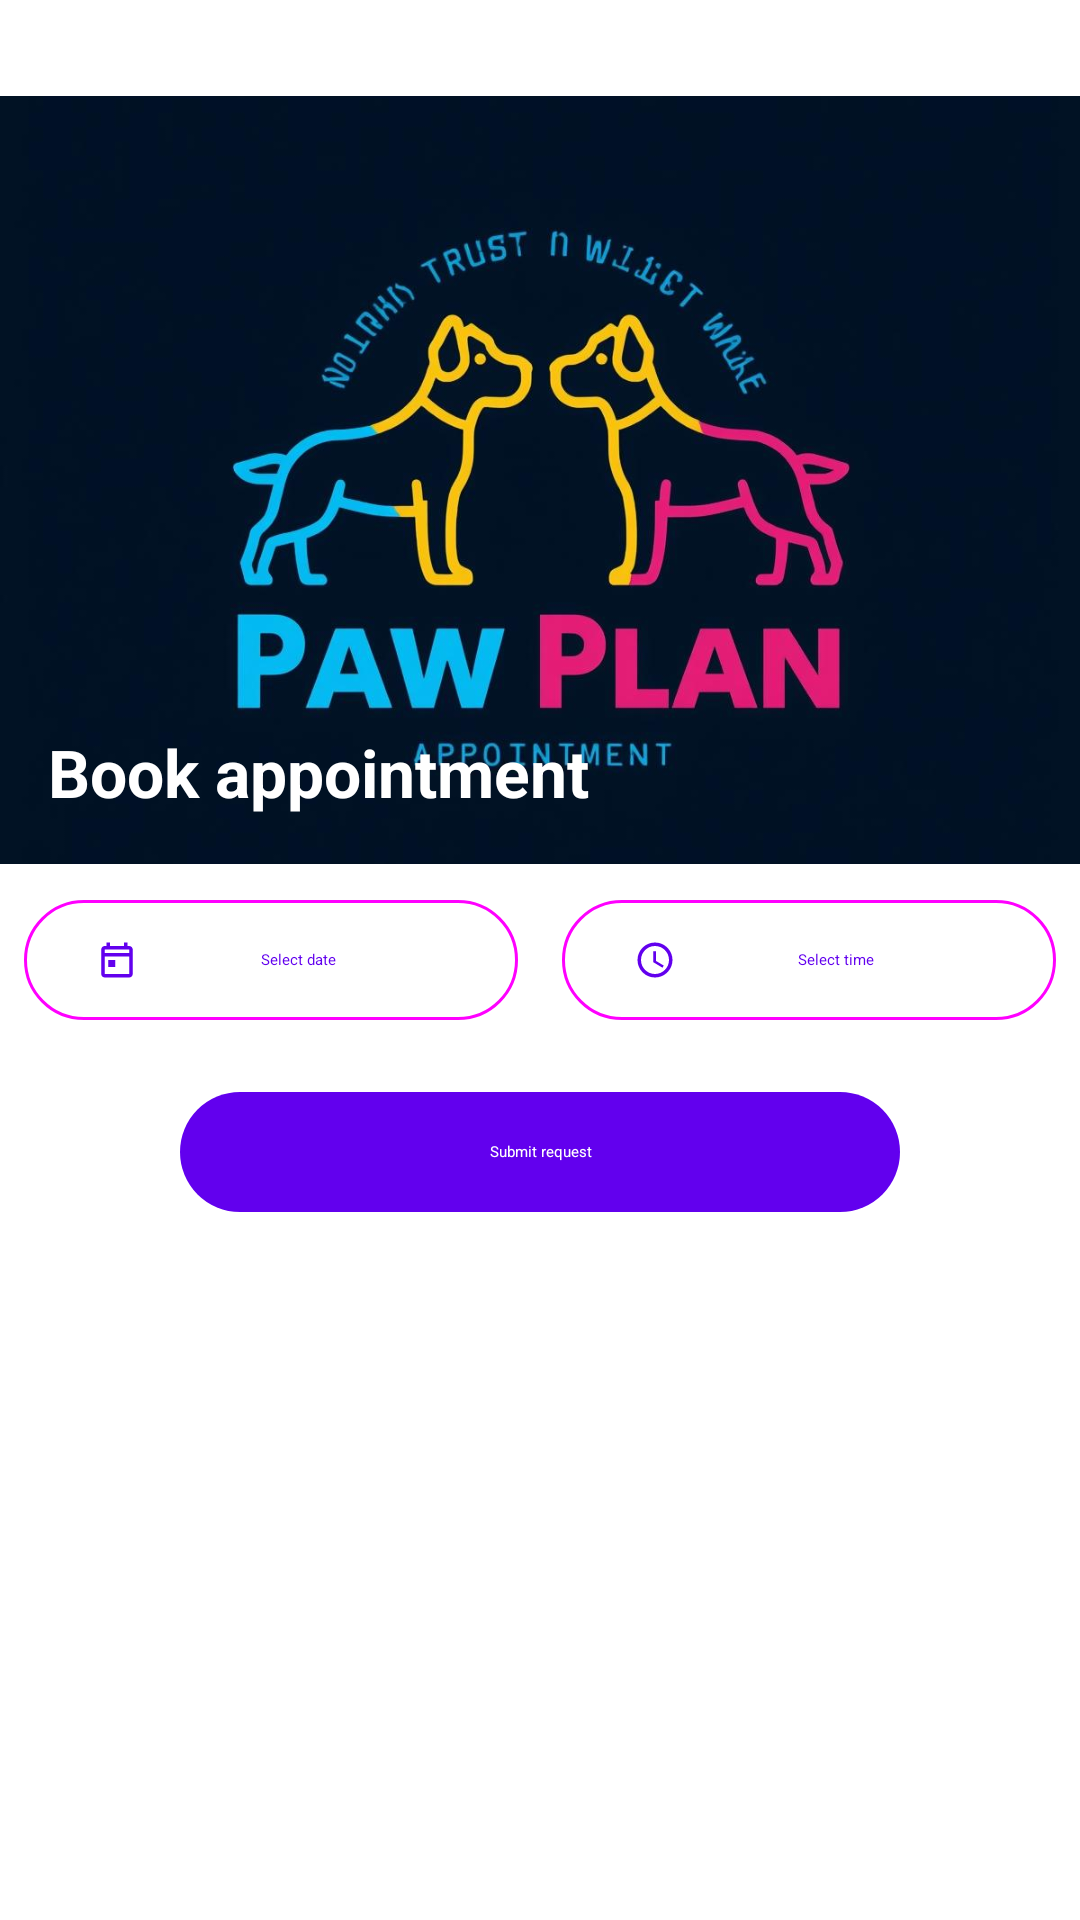

This screen was rendered from an Android layout file. Write that file and the resources it references.
<!-- AndroidManifest.xml: application theme AppTheme -->
<!-- res/layout/fragment_appointment_booking.xml -->
<?xml version="1.0" encoding="utf-8"?>
<androidx.constraintlayout.widget.ConstraintLayout
    xmlns:android="http://schemas.android.com/apk/res/android"
    xmlns:app="http://schemas.android.com/apk/res-auto"
    xmlns:tools="http://schemas.android.com/tools"
    android:layout_width="match_parent"
    android:layout_height="match_parent"
    tools:context=".appointments.presentation.booking.AppointmentBookingFragment">

    <LinearLayout
        android:layout_width="0dp"
        android:layout_height="wrap_content"
        android:orientation="vertical"
        app:layout_constraintBottom_toBottomOf="parent"
        app:layout_constraintEnd_toEndOf="parent"
        app:layout_constraintStart_toStartOf="parent"
        app:layout_constraintTop_toTopOf="parent"
        app:layout_constraintVertical_bias="0.0">

        <Space
            android:layout_width="match_parent"
            android:layout_height="32dp" />

        <RelativeLayout
            android:layout_width="match_parent"
            android:layout_height="256dp"
            android:layout_marginBottom="8dp">

            <ImageView
                android:id="@+id/dogImageView"
                android:layout_width="match_parent"
                android:layout_height="match_parent"
                android:contentDescription="@string/dog_details_picture_desc"
                android:scaleType="centerCrop"
                android:src="@drawable/logo" />

            <LinearLayout
                android:layout_width="match_parent"
                android:layout_height="match_parent"
                android:orientation="vertical">

                <LinearLayout
                    android:layout_width="match_parent"
                    android:layout_height="wrap_content"
                    android:layout_margin="16dp"
                    android:orientation="horizontal"
                    android:visibility="invisible">

                    <Space
                        android:layout_width="0dp"
                        android:layout_height="match_parent"
                        android:layout_weight="1" />

                    <com.google.android.material.button.MaterialButton
                        style="@style/Widget.Material3.Button"
                        android:layout_width="wrap_content"
                        android:layout_height="wrap_content"
                        android:text="@string/bookappointment_selectDogButton" />
                </LinearLayout>

                <Space
                    android:layout_width="match_parent"
                    android:layout_height="0dp"
                    android:layout_weight="1" />

                <TextView
                    style="@style/TextAppearance.Material3.TitleLarge.Emphasized"
                    android:layout_width="match_parent"
                    android:layout_height="wrap_content"
                    android:layout_margin="16dp"
                    android:text="@string/bookappointment_caption"
                    android:textColor="@android:color/white" />
            </LinearLayout>

        </RelativeLayout>

        <LinearLayout
            android:layout_width="match_parent"
            android:layout_height="wrap_content"
            android:layout_marginStart="8dp"
            android:layout_marginEnd="8dp"
            android:layout_marginBottom="16dp"
            android:orientation="horizontal">

            <com.google.android.material.button.MaterialButton
                android:id="@+id/selectDateButton"
                style="@style/Widget.Material3.Button.OutlinedButton"
                android:layout_width="150dp"
                android:layout_height="wrap_content"
                android:layout_weight="1"
                android:text="@string/wtp_report_dateButton"
                app:icon="@drawable/ic_calendar" />

            <Space
                android:layout_width="0dp"
                android:layout_height="match_parent"
                android:layout_weight="1" />

            <com.google.android.material.button.MaterialButton
                android:id="@+id/selectTimeButton"
                style="@style/Widget.Material3.Button.OutlinedButton"
                android:layout_width="150dp"
                android:layout_height="match_parent"
                android:layout_weight="1"
                android:text="@string/wtp_report_timeButton"
                app:icon="@drawable/ic_clock" />

        </LinearLayout>

        <LinearLayout
            android:layout_width="match_parent"
            android:layout_height="match_parent"
            android:orientation="horizontal">

            <Space
                android:layout_width="0dp"
                android:layout_height="match_parent"
                android:layout_weight="1" />

            <com.google.android.material.button.MaterialButton
                android:id="@+id/submitButton"
                style="@style/Widget.Material3.Button"
                android:layout_width="240dp"
                android:layout_height="wrap_content"
                android:layout_marginStart="8dp"
                android:layout_marginEnd="8dp"
                android:text="@string/bookappointment_submit" />

            <Space
                android:layout_width="0dp"
                android:layout_height="match_parent"
                android:layout_weight="1" />

        </LinearLayout>

        <Space
            android:layout_width="match_parent"
            android:layout_height="32dp" />

    </LinearLayout>

</androidx.constraintlayout.widget.ConstraintLayout>
<!-- resources referenced by this layout -->
<resources>
  <!-- drawable ic_calendar (drawable) -->
  <vector xmlns:android="http://schemas.android.com/apk/res/android"
      android:width="14dp"
      android:height="14dp"
      android:viewportWidth="24"
      android:viewportHeight="24">
      <path
          android:fillColor="#FF000000"
          android:pathData="M19,4H18V2H16V4H8V2H6V4H5C3.89,4 3,4.9 3,6V20C3,21.1 3.89,22 5,22H19C20.1,22 21,21.1 21,20V6C21,4.9 20.1,4 19,4ZM19,20H5V10H19V20ZM19,8H5V6H19V8ZM7,12H11V16H7V12Z" />
  </vector>
  <!-- drawable ic_clock (drawable) -->
  <vector xmlns:android="http://schemas.android.com/apk/res/android"
      android:width="14dp"
      android:height="14dp"
      android:viewportWidth="24"
      android:viewportHeight="24">
      <path
          android:fillColor="#FF000000"
          android:pathData="M11.99,2C6.47,2 2,6.47 2,12s4.47,10 9.99,10C17.52,22 22,17.52 22,12S17.52,2 11.99,2zM12,20c-4.42,0 -8,-3.58 -8,-8s3.58,-8 8,-8 8,3.58 8,8 -3.58,8 -8,8zM12.5,7L11,7v6.25l5.25,3.15 0.75,-1.23 -4.5,-2.67z"/>
  </vector>
  <!-- drawable logo: jpg bitmap (drawable, 151254 bytes) -->
  <string name="bookappointment_caption">Book appointment</string>
  <string name="bookappointment_selectDogButton">Change</string>
  <string name="bookappointment_submit">Submit request</string>
  <string name="dog_details_picture_desc">Cute dog picture</string>
  <string name="wtp_report_dateButton">Select date</string>
  <string name="wtp_report_timeButton">Select time</string>
  <style name="TextAppearance.Material3.TitleLarge.Emphasized" parent="TextAppearance.Material3.TitleLarge">
          <item name="android:textStyle">bold</item>
      </style>
</resources>
